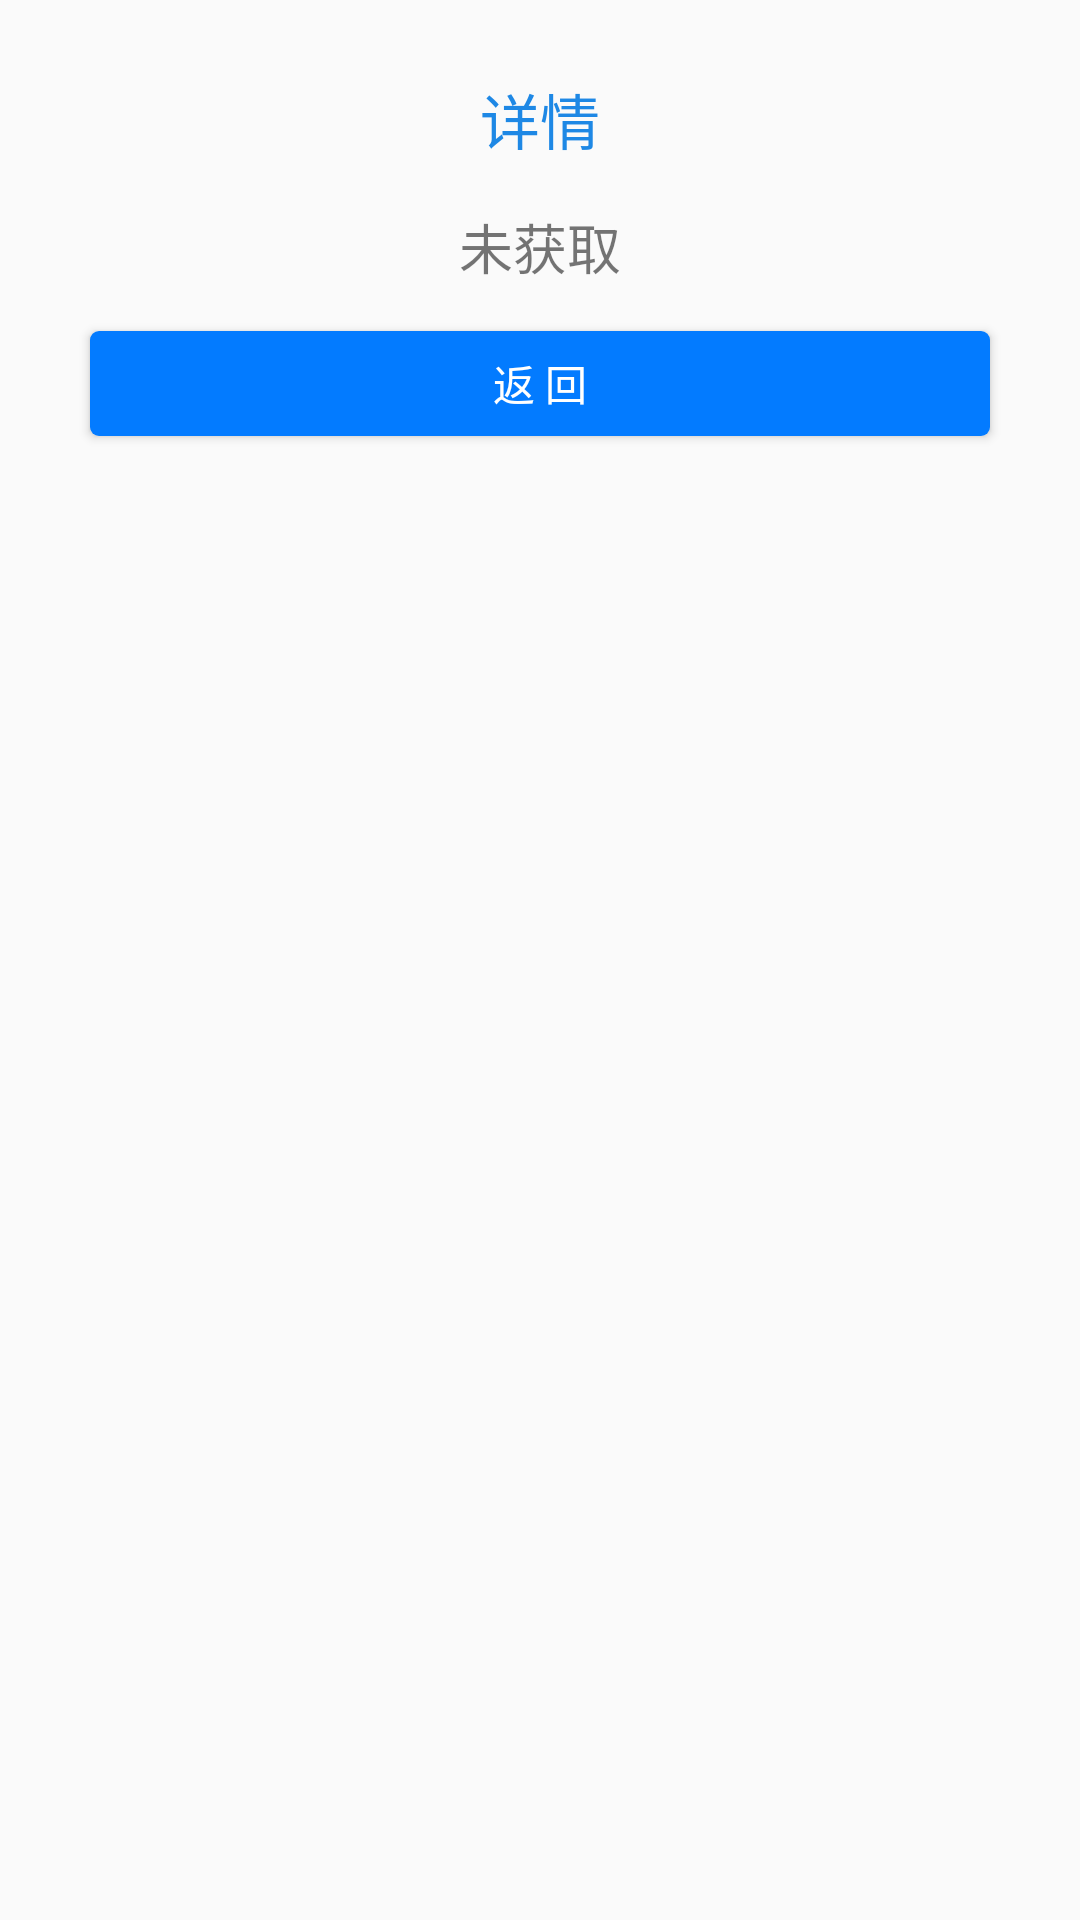

Reconstruct the res/layout file that produces this screen, plus the resources it refers to.
<!-- AndroidManifest.xml: application theme AppTheme -->
<!-- res/layout/dialog_desc.xml -->
<?xml version="1.0" encoding="utf-8"?>
<LinearLayout xmlns:android="http://schemas.android.com/apk/res/android"
    xmlns:app="http://schemas.android.com/apk/res-auto"
    android:orientation="vertical"
    android:layout_width="match_parent"
    android:layout_height="match_parent"
    android:padding="20dp">

        <TextView
            android:layout_width="260dp"
            android:layout_height="wrap_content"
            android:textColor="#1E88E5"
            android:textSize="20sp"
            android:text="详情"
            android:background="?attr/selectableItemBackground"
            android:layout_gravity="center"
            android:gravity="center"
            android:inputType="textMultiLine"
            android:paddingTop="5dp"
            android:paddingBottom="5dp" />
    <TextView
        android:id="@+id/discription"
        android:layout_width="wrap_content"
        android:layout_height="wrap_content"
        android:textSize="18sp"
        android:text="未获取"
        android:background="?attr/selectableItemBackground"
        android:layout_gravity="center"
        android:inputType="textMultiLine"
        android:paddingTop="10dp"
        android:paddingBottom="5dp" />
    <Button
        android:id="@+id/btn_sure"
        android:layout_width="match_parent"
        android:layout_height="35dp"
        android:layout_margin="10dp"
        android:background="@drawable/btn_ok2"
        android:text="返 回"
        android:textColor="@drawable/btn_login_text" />


</LinearLayout>
<!-- resources referenced by this layout -->
<resources>
  <!-- drawable btn_login_text (drawable) -->
  <?xml version="1.0" encoding="utf-8"?>
  <selector xmlns:android="http://schemas.android.com/apk/res/android">
  
      <item android:state_enabled="false" android:color="@color/gray"/>
      <item android:color="@color/white"/>
  
  </selector>
  <!-- drawable btn_ok2 (drawable) -->
  <?xml version="1.0" encoding="utf-8"?>
  <selector
    xmlns:android="http://schemas.android.com/apk/res/android">
      <item android:state_pressed="true">
          <layer-list>
              <item>
                  <shape android:shape="rectangle">
                      <corners android:radius="3dp"/>
                      <solid android:color="@color/btn2_press" />
                  </shape>
              </item>
          </layer-list>
      </item>
      <item android:state_enabled="false">
          <layer-list>
              <item>
                  <shape android:shape="rectangle">
                      <corners android:radius="3dp"/>
                      <solid android:color="@color/btn_login_disabled" />
                  </shape>
              </item>
          </layer-list>
      </item>
      <item >
          <layer-list>
              <item>
                  <shape android:shape="rectangle">
                      <corners android:radius="3dp"/>
                      <solid android:color="@color/btn2_login_normal" />
                  </shape>
              </item>
          </layer-list>
      </item>
  </selector>
  <style name="AppTheme" parent="Theme.AppCompat.Light.DarkActionBar">
          
          <item name="colorPrimary">@color/colorPrimary</item>
          <item name="colorPrimaryDark">@color/colorPrimaryDark</item>
          <item name="colorAccent">@color/colorAccent</item>
      </style>
  <color name="gray">#9c9c9c</color>
  <color name="white">#ffffffff</color>
  <color name="btn2_press">#104E8B</color>
  <color name="btn_login_disabled">#e1e1e3</color>
  <color name="btn2_login_normal">#037BFF</color>
  <color name="colorPrimary">#2493f4</color>
  <color name="colorPrimaryDark">#3187d7</color>
  <color name="colorAccent">#5aaabf</color>
</resources>
